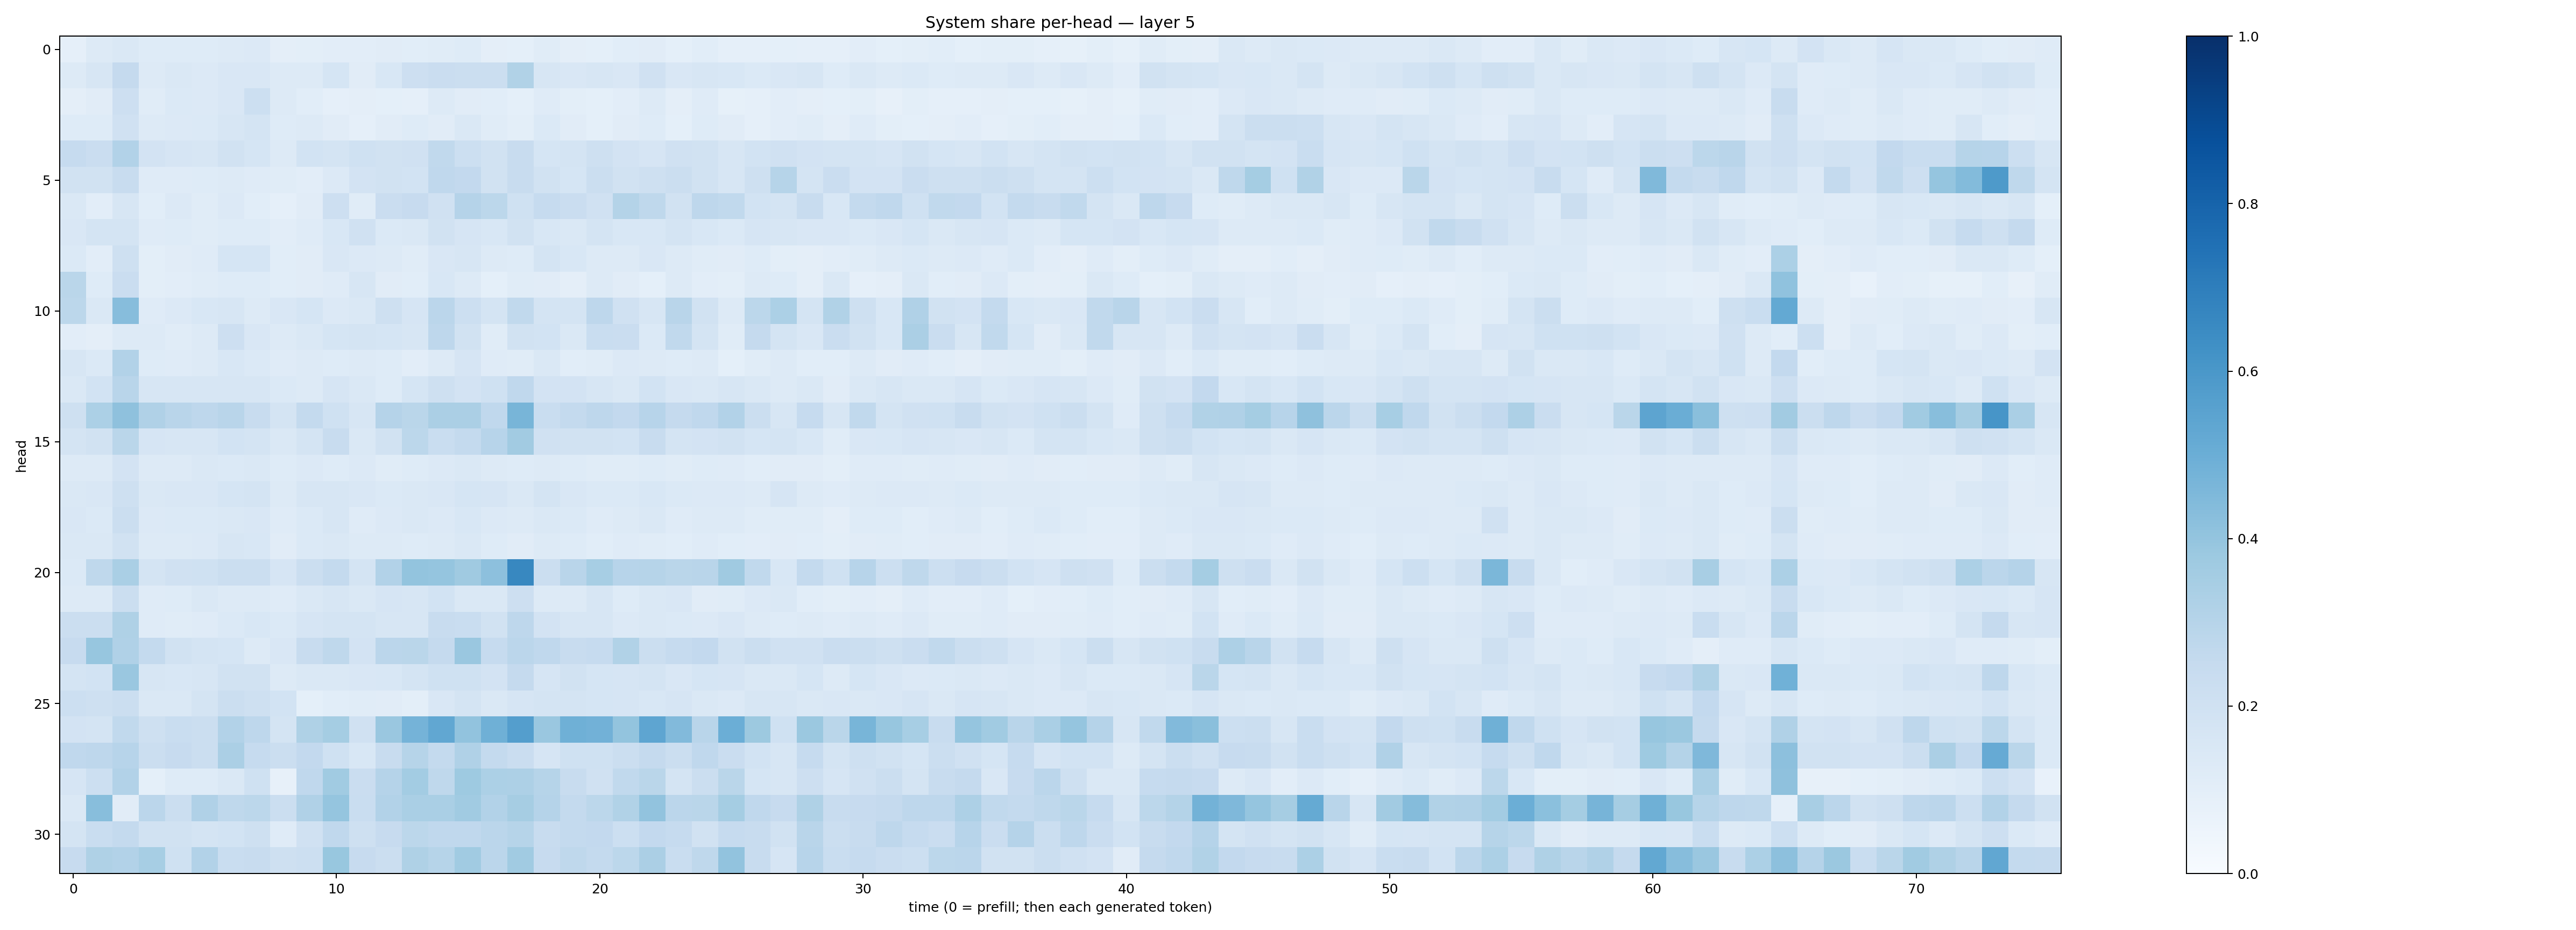

Source data for this figure (header and first rows):
0.08614499, 0.12507063, 0.14073378, 0.1236466, 0.12235189, 0.12234907, 0.12755772, 0.1347171, 0.09678436, 0.09902038, 0.10338254, 0.1052907, 0.11238496, 0.10904915, 0.11447754, 0.12117594, 0.09561756, 0.09105917, 0.113901176, 0.094483934, 0.09051599, 0.10703007, 0.11269937, 0.09161787
0.1291, 0.1636, 0.2503, 0.1257, 0.1424, 0.134, 0.1511, 0.1511, 0.1264, 0.126, 0.1718, 0.1122, 0.1541, 0.2116, 0.2269, 0.2216, 0.2232, 0.3162, 0.1586, 0.1495, 0.1567, 0.152, 0.1969, 0.1505
0.09503, 0.1102, 0.2115, 0.1163, 0.1382, 0.133, 0.1504, 0.2179, 0.1262, 0.1063, 0.08971, 0.09713, 0.09273, 0.08935, 0.13, 0.1122, 0.107, 0.09342, 0.1203, 0.1012, 0.09306, 0.1035, 0.1295, 0.09615
0.1235, 0.1238, 0.1963, 0.1262, 0.1335, 0.1399, 0.1624, 0.1761, 0.1238, 0.1251, 0.1122, 0.08728, 0.11, 0.1212, 0.1094, 0.1444, 0.1136, 0.1007, 0.1404, 0.1094, 0.09229, 0.1108, 0.124, 0.09118
0.2485, 0.2267, 0.3116, 0.1811, 0.1653, 0.1617, 0.1931, 0.1718, 0.1327, 0.186, 0.1722, 0.2023, 0.1942, 0.1984, 0.2648, 0.2175, 0.1889, 0.2366, 0.1707, 0.1719, 0.2045, 0.1822, 0.1647, 0.1959
0.1951, 0.193, 0.239, 0.1209, 0.118, 0.1243, 0.127, 0.1192, 0.1139, 0.1016, 0.1331, 0.1832, 0.1937, 0.1849, 0.2688, 0.2581, 0.1878, 0.2418, 0.1908, 0.1692, 0.221, 0.1909, 0.2063, 0.2253
0.1411, 0.1044, 0.1573, 0.109, 0.133, 0.1143, 0.1359, 0.1088, 0.08963, 0.1121, 0.2144, 0.1151, 0.2292, 0.2428, 0.1968, 0.3026, 0.2794, 0.2013, 0.2474, 0.2285, 0.196, 0.3065, 0.2723, 0.1947
0.1496, 0.1733, 0.1764, 0.1179, 0.1245, 0.1152, 0.1239, 0.1246, 0.1025, 0.1195, 0.1561, 0.1974, 0.1381, 0.1415, 0.1951, 0.1643, 0.1537, 0.1925, 0.1536, 0.1463, 0.1786, 0.1529, 0.1559, 0.1734
0.1391, 0.1052, 0.2061, 0.1007, 0.1098, 0.1182, 0.1686, 0.1694, 0.1069, 0.1111, 0.1506, 0.1367, 0.1288, 0.1162, 0.1498, 0.1596, 0.1251, 0.1246, 0.174, 0.1558, 0.1255, 0.1321, 0.1486, 0.132
0.2855, 0.1214, 0.2295, 0.1013, 0.1044, 0.1141, 0.1219, 0.1219, 0.1055, 0.1117, 0.1201, 0.1607, 0.1095, 0.1072, 0.1527, 0.1295, 0.09251, 0.1151, 0.1123, 0.09758, 0.1256, 0.113, 0.09348, 0.1322
0.2802, 0.1456, 0.4321, 0.1207, 0.1363, 0.1558, 0.1626, 0.13, 0.1492, 0.1687, 0.1334, 0.1442, 0.2081, 0.1678, 0.2815, 0.2162, 0.1729, 0.2638, 0.1778, 0.1742, 0.277, 0.1961, 0.161, 0.2905
0.1035, 0.09532, 0.1314, 0.1321, 0.1165, 0.1308, 0.211, 0.1485, 0.1294, 0.1452, 0.1714, 0.1788, 0.1713, 0.1563, 0.2759, 0.1942, 0.1164, 0.1907, 0.1841, 0.1408, 0.2323, 0.2266, 0.1371, 0.2639
0.1627, 0.1383, 0.3097, 0.1225, 0.119, 0.1251, 0.153, 0.1387, 0.1196, 0.1252, 0.1236, 0.1293, 0.1243, 0.1026, 0.1306, 0.1662, 0.1206, 0.1145, 0.1446, 0.1084, 0.117, 0.1358, 0.1308, 0.1219
0.147, 0.1842, 0.2896, 0.1588, 0.1589, 0.1568, 0.1603, 0.1618, 0.1372, 0.1273, 0.1669, 0.1425, 0.1234, 0.1682, 0.2097, 0.1834, 0.2, 0.2681, 0.1804, 0.18, 0.1577, 0.141, 0.1839, 0.1511
0.2053, 0.3312, 0.4112, 0.317, 0.292, 0.2745, 0.2898, 0.2356, 0.1726, 0.2562, 0.203, 0.1602, 0.3046, 0.2869, 0.3335, 0.3327, 0.2693, 0.4655, 0.2307, 0.2542, 0.2771, 0.2603, 0.2933, 0.2532
0.1763, 0.1889, 0.2878, 0.1678, 0.1605, 0.1564, 0.1839, 0.178, 0.1412, 0.1754, 0.2405, 0.1445, 0.1946, 0.2779, 0.2321, 0.2575, 0.2964, 0.3608, 0.199, 0.1897, 0.1908, 0.1869, 0.2422, 0.177
0.1272, 0.1306, 0.1824, 0.1296, 0.1312, 0.1424, 0.1394, 0.1469, 0.1239, 0.1334, 0.1216, 0.1335, 0.1148, 0.123, 0.1359, 0.1471, 0.1272, 0.1248, 0.1321, 0.1228, 0.1148, 0.1164, 0.1243, 0.1166
0.1467, 0.1516, 0.205, 0.1483, 0.1507, 0.1497, 0.1693, 0.1791, 0.1254, 0.1586, 0.1567, 0.1493, 0.1397, 0.1443, 0.1502, 0.1708, 0.1677, 0.144, 0.174, 0.1515, 0.1384, 0.1383, 0.1529, 0.1401
0.1523, 0.1386, 0.2204, 0.1335, 0.1406, 0.1406, 0.1455, 0.1508, 0.1181, 0.1374, 0.1604, 0.1209, 0.1354, 0.1469, 0.1364, 0.1529, 0.1353, 0.1292, 0.1457, 0.1374, 0.1196, 0.1313, 0.1449, 0.1203
0.1477, 0.1408, 0.1942, 0.1326, 0.1304, 0.1362, 0.1602, 0.1533, 0.1121, 0.137, 0.1418, 0.1252, 0.1271, 0.1225, 0.1281, 0.1429, 0.1222, 0.1131, 0.1314, 0.1227, 0.1065, 0.1206, 0.116, 0.1092
0.1388, 0.2728, 0.3381, 0.1762, 0.197, 0.2025, 0.2257, 0.2263, 0.165, 0.2264, 0.2542, 0.1753, 0.312, 0.4009, 0.3957, 0.3701, 0.4153, 0.662, 0.2246, 0.2928, 0.344, 0.2967, 0.2972, 0.2871
0.1277, 0.1288, 0.2226, 0.1185, 0.1218, 0.1439, 0.1252, 0.1294, 0.1187, 0.143, 0.1576, 0.1436, 0.1649, 0.1597, 0.1875, 0.1442, 0.1417, 0.214, 0.1287, 0.1269, 0.1587, 0.122, 0.1466, 0.1505
0.2239, 0.2205, 0.3219, 0.1179, 0.1144, 0.1182, 0.1393, 0.1549, 0.137, 0.1653, 0.175, 0.1793, 0.1579, 0.1579, 0.2382, 0.232, 0.1932, 0.2761, 0.1805, 0.158, 0.1629, 0.1357, 0.147, 0.1405
0.2426, 0.3944, 0.3178, 0.2551, 0.1878, 0.1744, 0.169, 0.1297, 0.149, 0.2363, 0.2706, 0.1822, 0.2837, 0.2856, 0.2502, 0.3832, 0.2471, 0.2833, 0.2694, 0.2373, 0.2482, 0.3135, 0.2221, 0.2489
0.1748, 0.1841, 0.3836, 0.1618, 0.1553, 0.1571, 0.1906, 0.1897, 0.1259, 0.1462, 0.1477, 0.1492, 0.1552, 0.1766, 0.2009, 0.1993, 0.1832, 0.2509, 0.1649, 0.1879, 0.1702, 0.1649, 0.1751, 0.1513
0.2172, 0.2052, 0.225, 0.1411, 0.1424, 0.1726, 0.2203, 0.2083, 0.1838, 0.0904, 0.1061, 0.1143, 0.11, 0.09859, 0.1515, 0.1794, 0.1408, 0.1666, 0.1772, 0.1762, 0.1708, 0.1676, 0.1561, 0.1649
0.181, 0.1763, 0.2647, 0.2108, 0.2334, 0.2189, 0.3089, 0.276, 0.1762, 0.3237, 0.3547, 0.1991, 0.3858, 0.4738, 0.5311, 0.4051, 0.4905, 0.5667, 0.3833, 0.4916, 0.4829, 0.4015, 0.5384, 0.4439
0.266, 0.2747, 0.2944, 0.224, 0.2438, 0.2231, 0.3328, 0.2481, 0.2216, 0.2591, 0.2027, 0.1561, 0.2375, 0.2971, 0.2559, 0.3178, 0.2554, 0.2273, 0.1677, 0.1997, 0.1994, 0.2226, 0.2504, 0.2233
0.1662, 0.2165, 0.3105, 0.09107, 0.1223, 0.1233, 0.1427, 0.2029, 0.08177, 0.2674, 0.3658, 0.2278, 0.3029, 0.3572, 0.2727, 0.374, 0.3293, 0.3269, 0.3003, 0.2396, 0.1976, 0.2638, 0.286, 0.1749
0.1408, 0.4267, 0.1119, 0.2832, 0.2257, 0.3201, 0.2724, 0.278, 0.2189, 0.3191, 0.3973, 0.234, 0.3119, 0.3383, 0.3396, 0.3666, 0.3099, 0.3485, 0.3039, 0.2541, 0.2781, 0.3134, 0.4059, 0.282
0.1788, 0.2307, 0.2578, 0.1932, 0.1923, 0.174, 0.186, 0.2102, 0.1193, 0.197, 0.2683, 0.2086, 0.2423, 0.2787, 0.267, 0.2694, 0.2844, 0.2979, 0.2415, 0.2543, 0.2616, 0.2155, 0.2608, 0.2481
0.2459, 0.3208, 0.3115, 0.347, 0.1999, 0.312, 0.232, 0.2394, 0.2091, 0.2159, 0.3879, 0.2448, 0.2225, 0.3221, 0.2971, 0.3651, 0.2836, 0.3655, 0.2433, 0.2697, 0.2569, 0.2784, 0.3331, 0.2326
